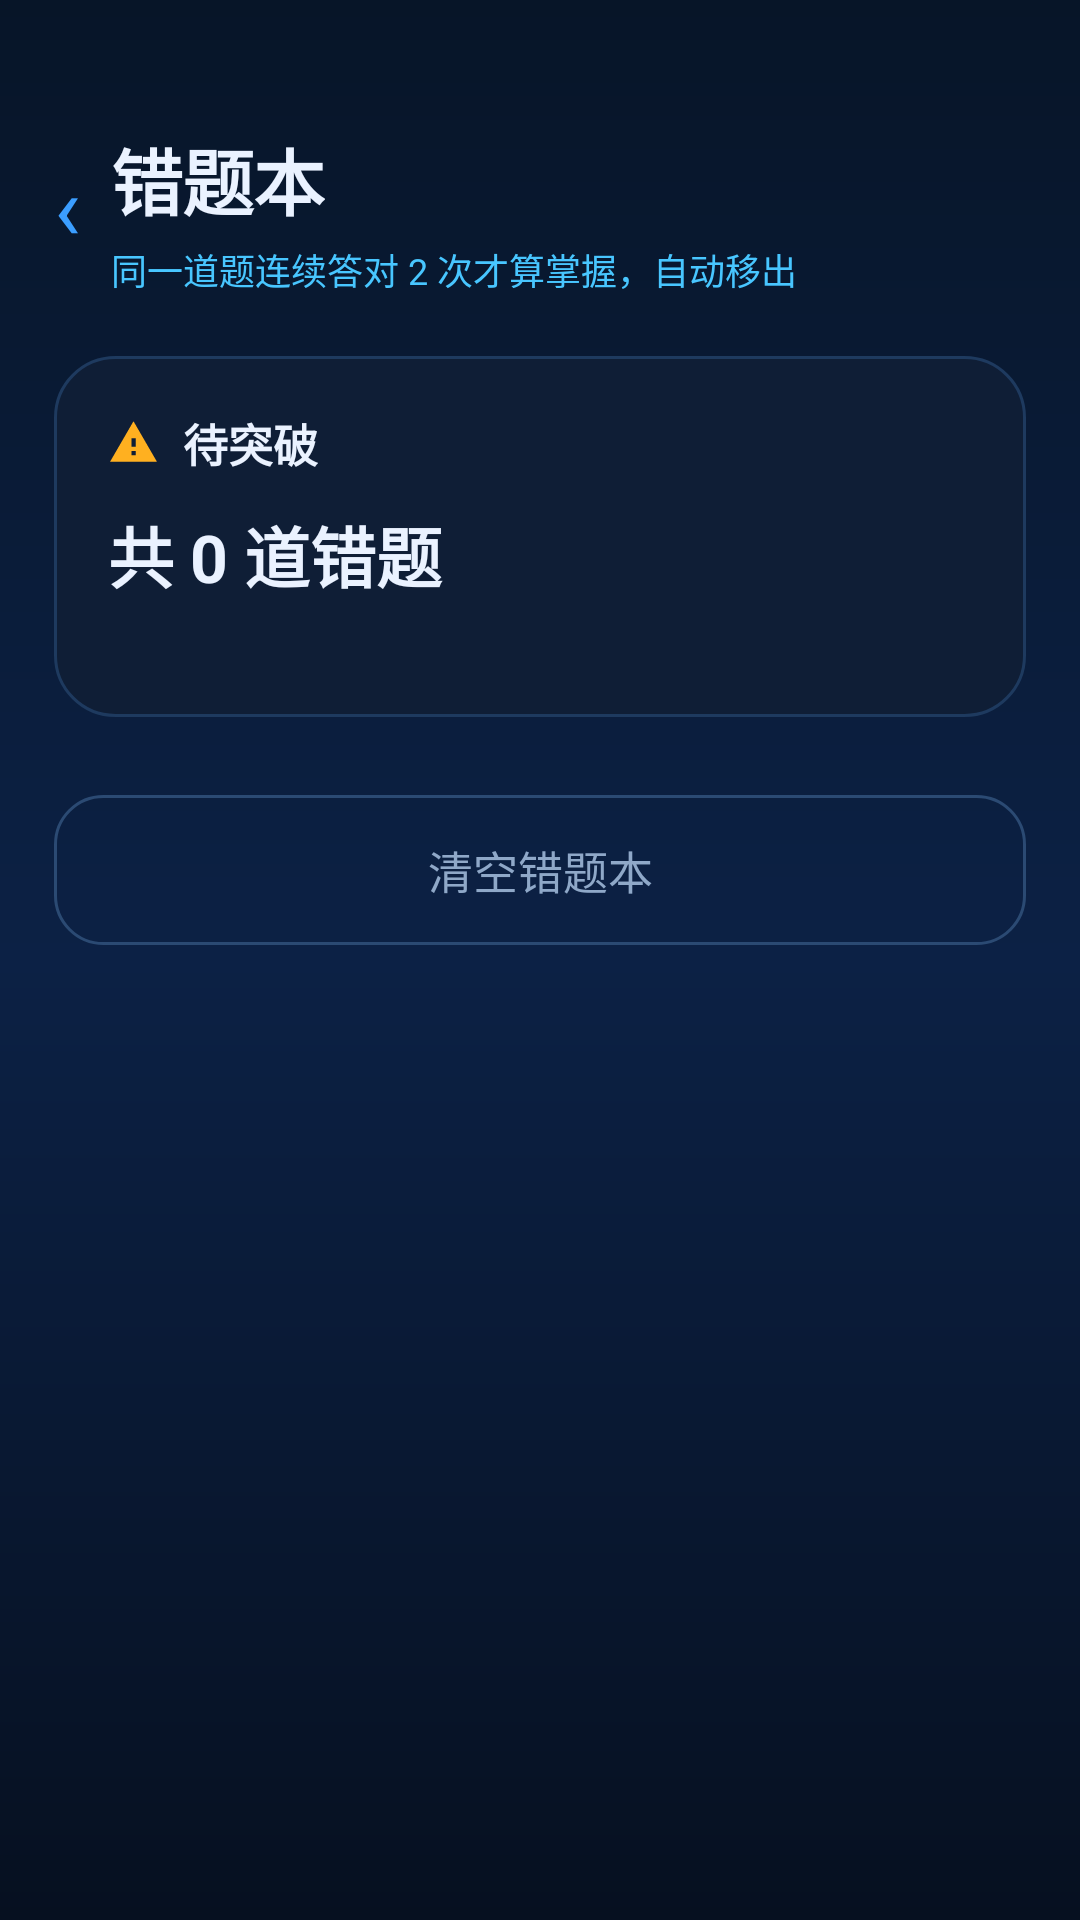

This screen was rendered from an Android layout file. Write that file and the resources it references.
<!-- AndroidManifest.xml: application theme Theme.KidLock -->
<!-- res/layout/activity_wrongbook.xml -->
<?xml version="1.0" encoding="utf-8"?>
<FrameLayout xmlns:android="http://schemas.android.com/apk/res/android"
    android:layout_width="match_parent"
    android:layout_height="match_parent"
    android:background="@drawable/bg_screen">

    <ScrollView
        android:layout_width="match_parent"
        android:layout_height="match_parent"
        android:fillViewport="true"
        android:scrollbars="none">

        <LinearLayout
            android:orientation="vertical"
            android:paddingLeft="18dp"
            android:paddingRight="18dp"
            android:paddingTop="42dp"
            android:paddingBottom="34dp"
            android:layout_width="match_parent"
            android:layout_height="wrap_content">

            
            <LinearLayout
                android:orientation="horizontal"
                android:gravity="center_vertical"
                android:layout_width="match_parent"
                android:layout_height="wrap_content">

                <TextView
                    android:id="@+id/tvBack"
                    android:text="‹"
                    android:textSize="30sp"
                    android:textColor="@color/accent"
                    android:gravity="center"
                    android:paddingRight="10dp"
                    android:paddingBottom="4dp"
                    android:layout_width="wrap_content"
                    android:layout_height="wrap_content" />

                <LinearLayout
                    android:orientation="vertical"
                    android:layout_width="0dp"
                    android:layout_weight="1"
                    android:layout_height="wrap_content">

                    <TextView
                        style="@style/Text.PageTitle"
                        android:text="错题本"
                        android:layout_width="wrap_content"
                        android:layout_height="wrap_content" />

                    <TextView
                        android:text="同一道题连续答对 2 次才算掌握，自动移出"
                        android:textSize="12sp"
                        android:textColor="@color/accent_2"
                        android:layout_marginTop="4dp"
                        android:layout_width="wrap_content"
                        android:layout_height="wrap_content" />
                </LinearLayout>
            </LinearLayout>

            
            <LinearLayout
                android:orientation="vertical"
                android:background="@drawable/bg_card"
                android:padding="18dp"
                android:layout_marginTop="20dp"
                android:layout_width="match_parent"
                android:layout_height="wrap_content">

                <LinearLayout
                    android:orientation="horizontal"
                    android:gravity="center_vertical"
                    android:layout_width="match_parent"
                    android:layout_height="wrap_content">

                    <ImageView
                        android:src="@drawable/ic_warning"
                        android:tint="@color/warn"
                        android:layout_width="17dp"
                        android:layout_height="17dp"
                        android:contentDescription="错题" />

                    <TextView
                        style="@style/Text.CardTitle"
                        android:text="待突破"
                        android:layout_marginStart="8dp"
                        android:layout_width="wrap_content"
                        android:layout_height="wrap_content" />
                </LinearLayout>

                <TextView
                    android:id="@+id/tvSummary"
                    android:text="共 0 道错题"
                    android:textSize="22sp"
                    android:textStyle="bold"
                    android:textColor="@color/text_primary"
                    android:layout_marginTop="10dp"
                    android:layout_width="match_parent"
                    android:layout_height="wrap_content" />

                <TextView
                    android:id="@+id/tvHint"
                    style="@style/Text.Label"
                    android:text=""
                    android:lineSpacingExtra="3dp"
                    android:layout_marginTop="6dp"
                    android:layout_width="match_parent"
                    android:layout_height="wrap_content" />
            </LinearLayout>

            
            <LinearLayout
                android:id="@+id/containerWrong"
                android:orientation="vertical"
                android:layout_marginTop="6dp"
                android:layout_width="match_parent"
                android:layout_height="wrap_content" />

            <TextView
                android:id="@+id/tvEmpty"
                android:text="错题本是空的。\n孩子答错的题会自动收进来，并在他下次答题时重新出现。"
                android:textSize="14sp"
                android:textColor="@color/text_tertiary"
                android:gravity="center"
                android:lineSpacingExtra="4dp"
                android:visibility="gone"
                android:layout_marginTop="40dp"
                android:layout_width="match_parent"
                android:layout_height="wrap_content" />

            <androidx.appcompat.widget.AppCompatButton
                android:id="@+id/btnClearWrong"
                style="@style/Btn.Ghost"
                android:text="清空错题本"
                android:layout_marginTop="20dp" />
        </LinearLayout>
    </ScrollView>
</FrameLayout>
<!-- resources referenced by this layout -->
<resources>
  <color name="accent">#3B9EFF</color>
  <color name="accent_2">#48C6FF</color>
  <color name="text_primary">#EAF2FF</color>
  <color name="text_tertiary">#5E7799</color>
  <color name="warn">#FFB020</color>
  <!-- drawable bg_card (drawable) -->
  <?xml version="1.0" encoding="utf-8"?>
  <shape xmlns:android="http://schemas.android.com/apk/res/android" android:shape="rectangle">
      <solid android:color="@color/surface" />
      <corners android:radius="20dp" />
      <stroke android:width="1dp" android:color="@color/stroke" />
  </shape>
  <!-- drawable bg_screen (drawable) -->
  <?xml version="1.0" encoding="utf-8"?>
  <shape xmlns:android="http://schemas.android.com/apk/res/android" android:shape="rectangle">
      <gradient
          android:angle="270"
          android:startColor="@color/bg_top"
          android:centerColor="@color/bg_mid"
          android:endColor="@color/bg_bottom"
          android:type="linear" />
  </shape>
  <!-- drawable ic_warning (drawable) -->
  <?xml version="1.0" encoding="utf-8"?>
  <vector xmlns:android="http://schemas.android.com/apk/res/android"
      android:width="24dp" android:height="24dp"
      android:viewportWidth="24" android:viewportHeight="24"
      android:tint="@color/text_primary">
      <path android:fillColor="#FFFFFFFF" android:pathData="M1,21h22L12,2 1,21zM13,18h-2v-2h2v2zM13,14h-2v-4h2v4z" />
  </vector>
  <style name="Btn.Ghost" parent="">
          <item name="android:layout_height">50dp</item>
          <item name="android:layout_width">match_parent</item>
          <item name="android:background">@drawable/bg_btn_ghost</item>
          <item name="android:textColor">@color/text_secondary</item>
          <item name="android:textSize">15sp</item>
          <item name="android:textAllCaps">false</item>
          <item name="android:gravity">center</item>
          <item name="android:stateListAnimator">@null</item>
      </style>
  <style name="Text.CardTitle" parent="">
          <item name="android:textSize">15sp</item>
          <item name="android:textColor">@color/text_primary</item>
          <item name="android:textStyle">bold</item>
      </style>
  <style name="Text.Label" parent="">
          <item name="android:textSize">12sp</item>
          <item name="android:textColor">@color/text_secondary</item>
          <item name="android:letterSpacing">0.06</item>
          <item name="android:includeFontPadding">false</item>
      </style>
  <style name="Text.PageTitle" parent="">
          <item name="android:textSize">24sp</item>
          <item name="android:textColor">@color/text_primary</item>
          <item name="android:textStyle">bold</item>
          <item name="android:letterSpacing">-0.01</item>
      </style>
  <color name="surface">#0F1E36</color>
  <color name="stroke">#1E3A5F</color>
  <color name="bg_top">#071528</color>
  <color name="bg_mid">#0C2145</color>
  <color name="bg_bottom">#061020</color>
  <!-- drawable bg_btn_ghost (drawable) -->
  <?xml version="1.0" encoding="utf-8"?>
  <selector xmlns:android="http://schemas.android.com/apk/res/android">
      <item android:state_pressed="true">
          <shape android:shape="rectangle">
              <solid android:color="@color/accent_soft" />
              <corners android:radius="16dp" />
              <stroke android:width="1dp" android:color="@color/accent" />
          </shape>
      </item>
      <item>
          <shape android:shape="rectangle">
              <solid android:color="@color/transparent" />
              <corners android:radius="16dp" />
              <stroke android:width="1dp" android:color="@color/stroke_strong" />
          </shape>
      </item>
  </selector>
  <color name="text_secondary">#8FA8C8</color>
  <color name="accent_deep">#2E7DFF</color>
  <color name="transparent">#00000000</color>
  <color name="accent_soft">#1B3A66</color>
  <color name="stroke_strong">#2B4A73</color>
</resources>
